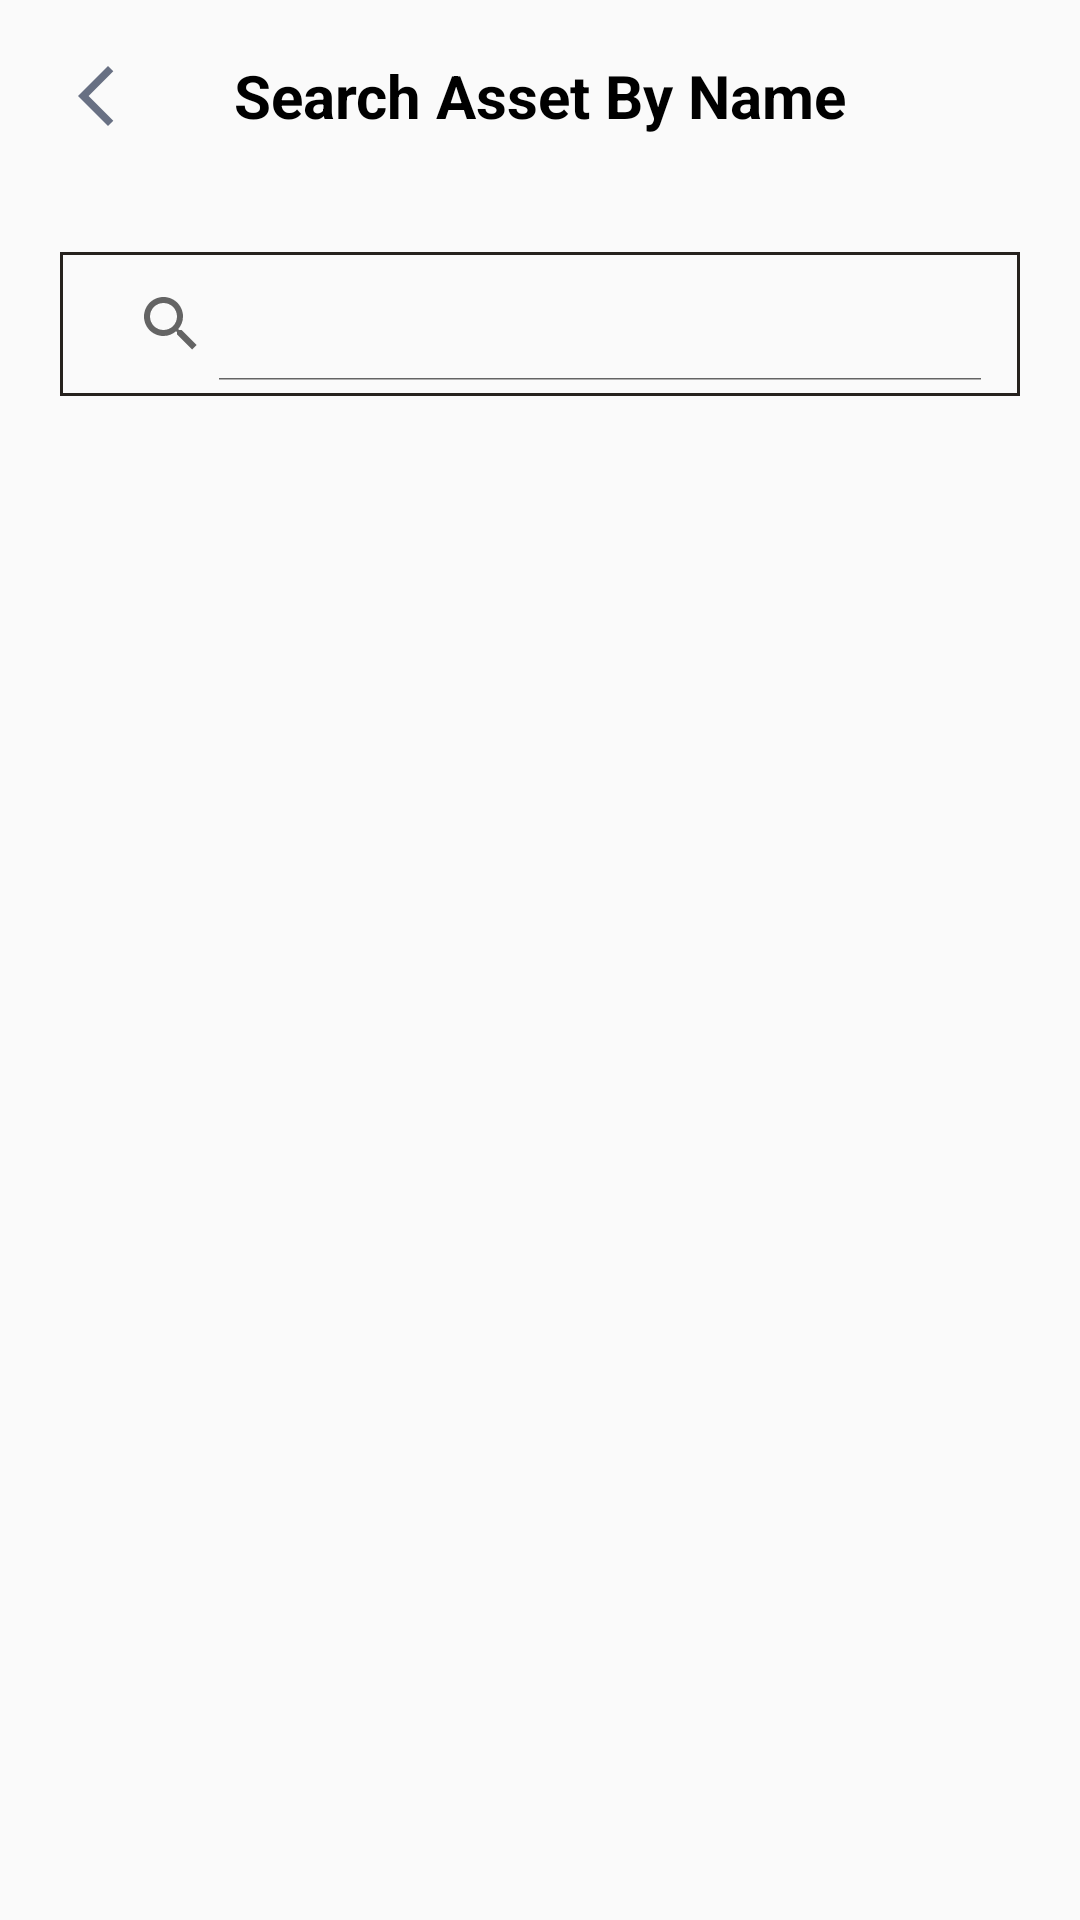

Android layout source for this screen:
<!-- AndroidManifest.xml: application theme AppTheme.NoActionBar -->
<!-- res/layout/activity_search_asset_by_name.xml -->
<?xml version="1.0" encoding="utf-8"?>
<androidx.constraintlayout.widget.ConstraintLayout xmlns:android="http://schemas.android.com/apk/res/android"
    xmlns:app="http://schemas.android.com/apk/res-auto"
    xmlns:tools="http://schemas.android.com/tools"
    android:layout_width="match_parent"
    android:layout_height="match_parent"
    tools:context=".ui.SearchAssetByNameActivity">

    <androidx.constraintlayout.widget.ConstraintLayout
        android:id="@+id/bgBar"
        android:layout_width="match_parent"
        android:layout_height="wrap_content"

        app:layout_constraintTop_toTopOf="parent">

        <ImageView
            android:id="@+id/btnBack"
            android:layout_width="wrap_content"
            android:layout_height="wrap_content"
            android:padding="20dp"
            android:src="@drawable/ic_baseline_arrow_back"
            android:visibility="visible"

            app:layout_constraintStart_toStartOf="parent"
            app:layout_constraintTop_toTopOf="parent" />

        <TextView
            android:layout_width="0dp"
            android:layout_height="0dp"
            android:layout_marginStart="0dp"
            android:gravity="center"
            android:text="Search Asset By Name"
            android:textColor="@android:color/black"
            android:textSize="20sp"
            android:textStyle="bold"

            app:layout_constraintBottom_toBottomOf="@id/btnBack"
            app:layout_constraintEnd_toStartOf="@id/imgPremium"
            app:layout_constraintStart_toEndOf="@id/btnBack"
            app:layout_constraintTop_toTopOf="@id/btnBack" />

        <ImageView
            android:id="@+id/imgPremium"
            android:layout_width="0dp"
            android:layout_height="0dp"
            android:padding="15dp"
            android:src="@drawable/ic_premium"
            android:visibility="invisible"

            app:layout_constraintBottom_toBottomOf="@id/btnBack"
            app:layout_constraintDimensionRatio="1:1"
            app:layout_constraintEnd_toEndOf="parent"
            app:layout_constraintTop_toTopOf="@id/btnBack" />
    </androidx.constraintlayout.widget.ConstraintLayout>


    <androidx.appcompat.widget.SearchView
        android:id="@+id/searchView"
        android:layout_width="0dp"
        android:layout_height="wrap_content"
        android:layout_marginStart="20dp"
        android:layout_marginTop="20dp"
        android:layout_marginEnd="20dp"
        android:layout_marginBottom="20dp"
        android:background="@drawable/edittext_border"
        android:gravity="center"
        android:textColor="@android:color/black"
        android:textSize="15sp"
        app:iconifiedByDefault="false"
        app:layout_constraintEnd_toEndOf="parent"
        app:layout_constraintStart_toStartOf="parent"
        app:layout_constraintTop_toBottomOf="@+id/bgBar" />

    <androidx.recyclerview.widget.RecyclerView
        android:id="@+id/rv"
        android:layout_width="match_parent"
        android:layout_height="0dp"

        android:layout_marginStart="20dp"
        android:layout_marginTop="20dp"
        android:layout_marginEnd="20dp"
        android:layout_marginBottom="20dp"
        app:layout_constraintTop_toBottomOf="@id/searchView"
        app:layout_constraintBottom_toBottomOf="parent"
        />

    <TextView
        android:id="@+id/lbMsg"
        style="@style/LabelStyle"
        android:layout_width="match_parent"
        android:layout_height="wrap_content"
        android:text="No result"
        android:gravity="center"
        android:visibility="gone"
        app:layout_constraintStart_toStartOf="parent"
        app:layout_constraintEnd_toEndOf="parent"
        app:layout_constraintTop_toBottomOf="@id/searchView" />

</androidx.constraintlayout.widget.ConstraintLayout>
<!-- resources referenced by this layout -->
<resources>
  <!-- drawable edittext_border (drawable) -->
  <?xml version="1.0" encoding="utf-8"?>
  <selector xmlns:android="http://schemas.android.com/apk/res/android">
      <item><layer-list>
          <item>
              <shape>
                  <stroke android:width="1dp" android:color="#26221e" />
                  <padding android:bottom="5dp"
                      android:left="5dp"
                      android:right="5dp"
                      android:top="5dp" />/>
              </shape>
          </item>
      </layer-list></item>
  </selector>
  <!-- drawable ic_baseline_arrow_back (drawable) -->
  <vector xmlns:android="http://schemas.android.com/apk/res/android"
      android:width="24dp"
      android:height="24dp"
      android:viewportWidth="24"
      android:viewportHeight="24"
      android:tint="@color/colorGray">
    <path
        android:fillColor="@android:color/white"
        android:pathData="M17.77,3.77l-1.77,-1.77l-10,10l10,10l1.77,-1.77l-8.23,-8.23z"/>
  </vector>
  <style name="LabelStyle">
          <item name="android:textStyle">bold</item>
          <item name="android:textColor">@color/colorPrimary</item>
          <item name="android:textSize">18sp</item>
          <item name="android:gravity">center</item>
          <item name="android:layout_marginTop">20dp</item>
          <item name="android:paddingTop">10dp</item>
          <item name="android:paddingBottom">10dp</item>
      </style>
  <style name="AppTheme.NoActionBar">
          <item name="windowActionBar">false</item>
          <item name="windowNoTitle">true</item>
          <item name="android:statusBarColor">@color/colorGray50</item>
          <item name="android:windowLightStatusBar">true</item>
          <item name="colorPrimary">@color/colorPrimary</item>
          <item name="colorPrimaryDark">@color/colorPrimaryDark</item>
          <item name="colorAccent">@color/colorAccent</item>
      </style>
  <color name="colorGray">#687083</color>
  <color name="colorPrimary">#3F51B5</color>
  <color name="colorGray50">#80ECEAE8</color>
  <color name="colorPrimaryDark">#303F9F</color>
  <color name="colorAccent">#FF4081</color>
</resources>
